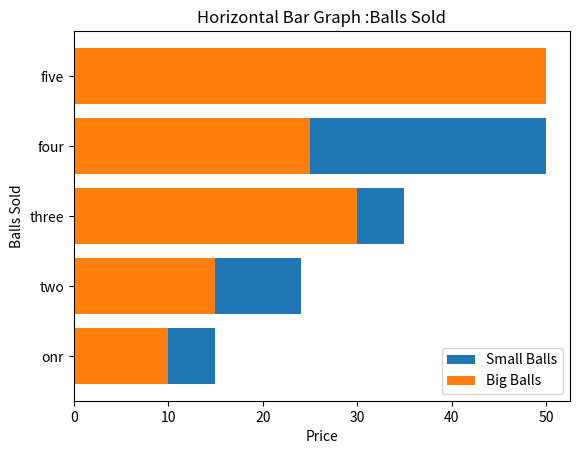

Write Python code to recreate this figure.
import matplotlib.pyplot as plt
y=['onr','two','three','four','five']

sball=[15,24,35,50,20]
bball=[10,15,30,25,50]

plt.barh(y,sball)
plt.barh(y,bball)

plt.ylabel("Balls Sold")
plt.xlabel("Price")
plt.title("Horizontal Bar Graph :Balls Sold")
plt.legend(['Small Balls', 'Big Balls'])
plt.show()